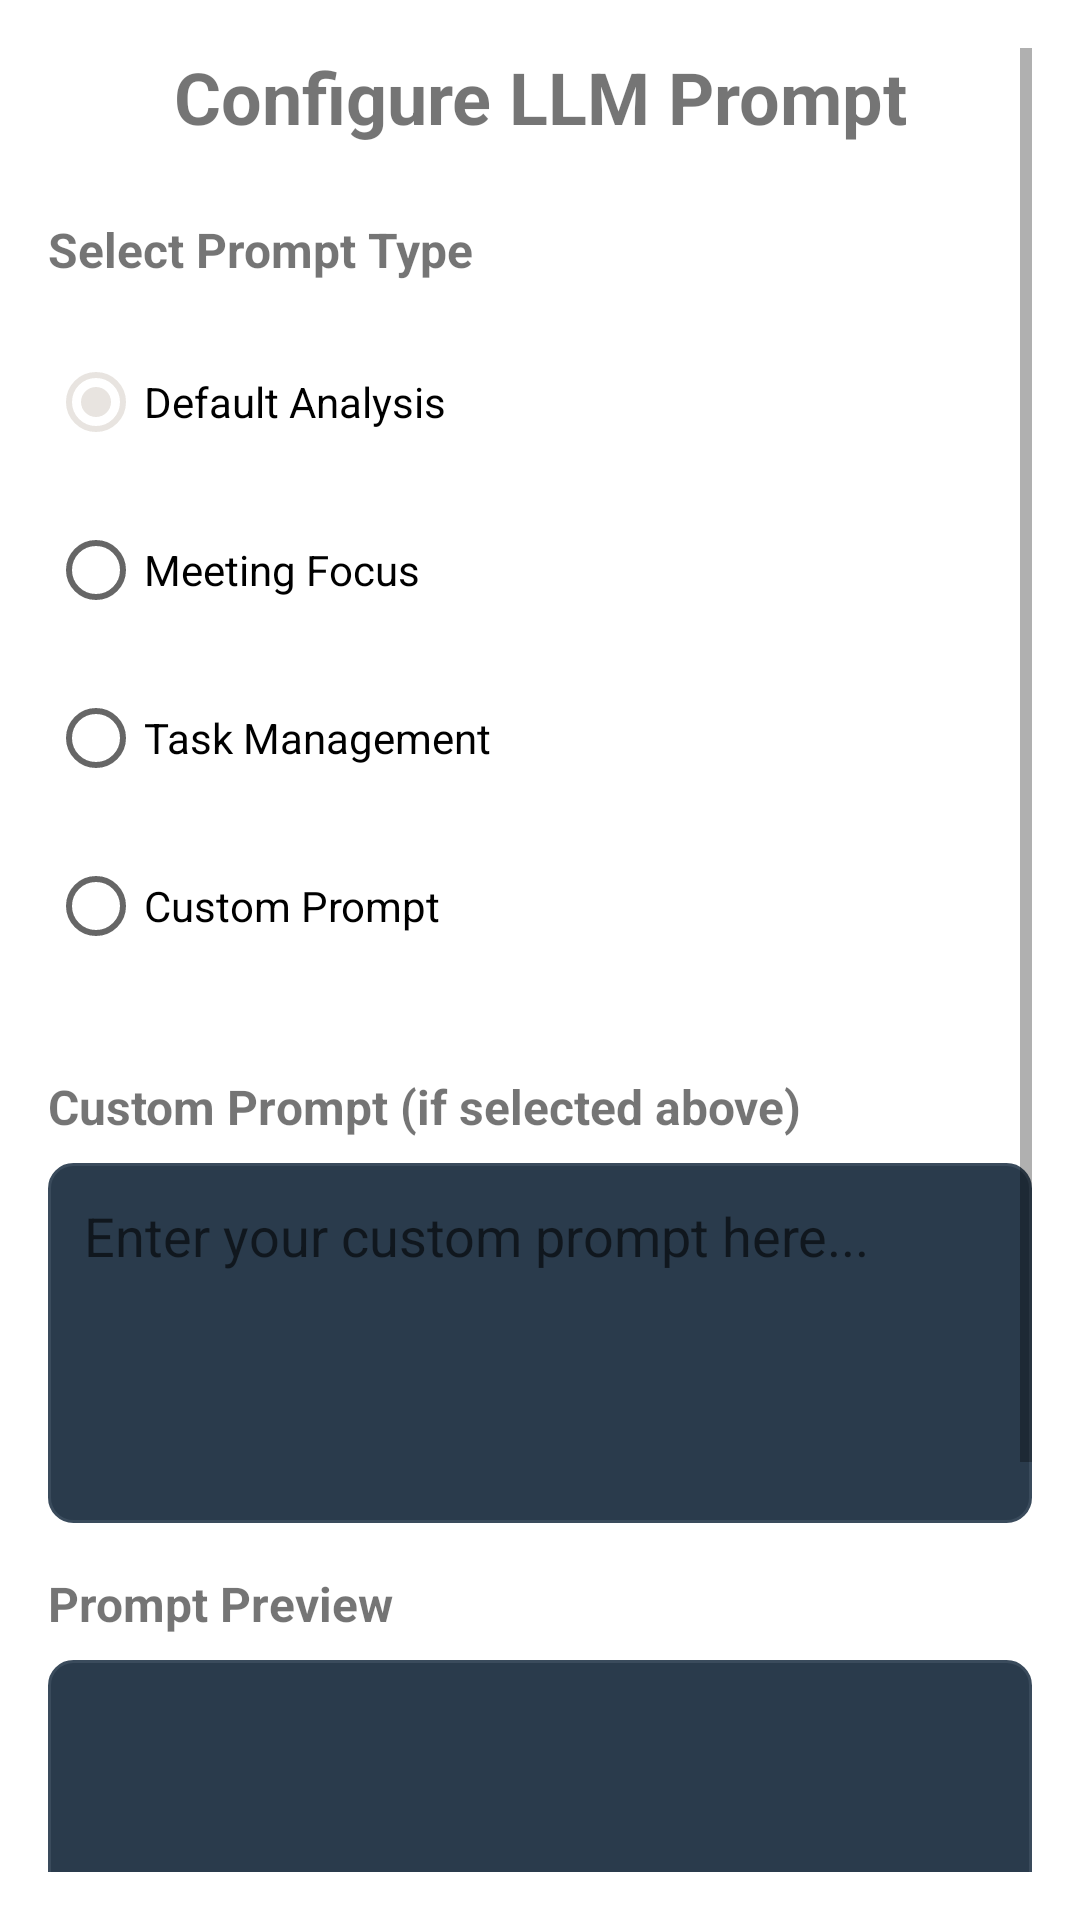

Write the Android layout XML for this screen, with the resource values it uses.
<!-- AndroidManifest.xml: activity theme Theme.LLMAPP -->
<!-- res/layout/activity_telegram_prompt.xml -->
<?xml version="1.0" encoding="utf-8"?>
<ScrollView xmlns:android="http://schemas.android.com/apk/res/android"
    android:layout_width="match_parent"
    android:layout_height="match_parent"
    android:padding="16dp">

    <LinearLayout
        android:layout_width="match_parent"
        android:layout_height="wrap_content"
        android:orientation="vertical">

        <TextView
            android:layout_width="match_parent"
            android:layout_height="wrap_content"
            android:text="Configure LLM Prompt"
            android:textSize="24sp"
            android:textStyle="bold"
            android:gravity="center"
            android:layout_marginBottom="24dp" />

        <TextView
            android:layout_width="match_parent"
            android:layout_height="wrap_content"
            android:text="Select Prompt Type"
            android:textSize="16sp"
            android:textStyle="bold"
            android:layout_marginBottom="16dp" />

        <RadioGroup
            android:id="@+id/promptTypeGroup"
            android:layout_width="match_parent"
            android:layout_height="wrap_content"
            android:layout_marginBottom="16dp">

            <RadioButton
                android:id="@+id/defaultPromptRadio"
                android:layout_width="match_parent"
                android:layout_height="wrap_content"
                android:text="Default Analysis"
                android:checked="true"
                android:layout_marginBottom="8dp" />

            <RadioButton
                android:id="@+id/meetingPromptRadio"
                android:layout_width="match_parent"
                android:layout_height="wrap_content"
                android:text="Meeting Focus"
                android:layout_marginBottom="8dp" />

            <RadioButton
                android:id="@+id/taskPromptRadio"
                android:layout_width="match_parent"
                android:layout_height="wrap_content"
                android:text="Task Management"
                android:layout_marginBottom="8dp" />

            <RadioButton
                android:id="@+id/customPromptRadio"
                android:layout_width="match_parent"
                android:layout_height="wrap_content"
                android:text="Custom Prompt"
                android:layout_marginBottom="16dp" />

        </RadioGroup>

        <TextView
            android:layout_width="match_parent"
            android:layout_height="wrap_content"
            android:text="Custom Prompt (if selected above)"
            android:textSize="16sp"
            android:textStyle="bold"
            android:layout_marginBottom="8dp" />

        <EditText
            android:id="@+id/customPromptInput"
            android:layout_width="match_parent"
            android:layout_height="120dp"
            android:hint="Enter your custom prompt here..."
            android:inputType="textMultiLine"
            android:gravity="top"
            android:padding="12dp"
            android:background="@drawable/card_background"
            android:layout_marginBottom="16dp" />

        <TextView
            android:layout_width="match_parent"
            android:layout_height="wrap_content"
            android:text="Prompt Preview"
            android:textSize="16sp"
            android:textStyle="bold"
            android:layout_marginBottom="8dp" />

        <TextView
            android:id="@+id/promptPreview"
            android:layout_width="match_parent"
            android:layout_height="200dp"
            android:background="@drawable/card_background"
            android:padding="12dp"
            android:textSize="12sp"
            android:layout_marginBottom="24dp" />

        <LinearLayout
            android:layout_width="match_parent"
            android:layout_height="wrap_content"
            android:orientation="horizontal">

            <Button
                android:id="@+id/resetButton"
                android:layout_width="0dp"
                android:layout_height="wrap_content"
                android:layout_weight="1"
                android:text="Reset"
                android:layout_marginEnd="4dp"
                style="@style/Widget.MaterialComponents.Button.OutlinedButton" />

            <Button
                android:id="@+id/cancelButton"
                android:layout_width="0dp"
                android:layout_height="wrap_content"
                android:layout_weight="1"
                android:text="Cancel"
                android:layout_marginStart="4dp"
                android:layout_marginEnd="4dp"
                style="@style/Widget.MaterialComponents.Button.OutlinedButton" />

            <Button
                android:id="@+id/saveButton"
                android:layout_width="0dp"
                android:layout_height="wrap_content"
                android:layout_weight="1"
                android:text="Save"
                android:layout_marginStart="4dp" />

        </LinearLayout>

    </LinearLayout>

</ScrollView>
<!-- resources referenced by this layout -->
<resources>
  <!-- drawable card_background (drawable) -->
  <?xml version="1.0" encoding="utf-8"?>
  <shape xmlns:android="http://schemas.android.com/apk/res/android"
      android:shape="rectangle">
      <solid android:color="#2A3B4C" />
      <corners android:radius="8dp" />
      <stroke android:width="1dp" android:color="#3A4B5C" />
  </shape>
  <style name="Theme.LLMAPP" parent="Theme.MaterialComponents.DayNight.DarkActionBar">
          
          <item name="colorPrimary">@color/gradient_start</item>
          <item name="colorPrimaryVariant">@color/gradient_end</item>
          <item name="colorOnPrimary">@color/white</item>
          
          <item name="colorSecondary">@color/button_gradient_start</item>
          <item name="colorSecondaryVariant">@color/button_gradient_end</item>
          <item name="colorOnSecondary">@color/button_text_color</item>
          
          <item name="android:statusBarColor">@color/gradient_start</item>
          
      </style>
  <color name="gradient_start">#001845</color>
  <color name="gradient_end">#001845</color>
  <color name="white">#FFFFFFFF</color>
  <color name="button_gradient_start">#E8E4E0</color>
  <color name="button_gradient_end">#E0DCD8</color>
  <color name="button_text_color">#000000</color>
</resources>
